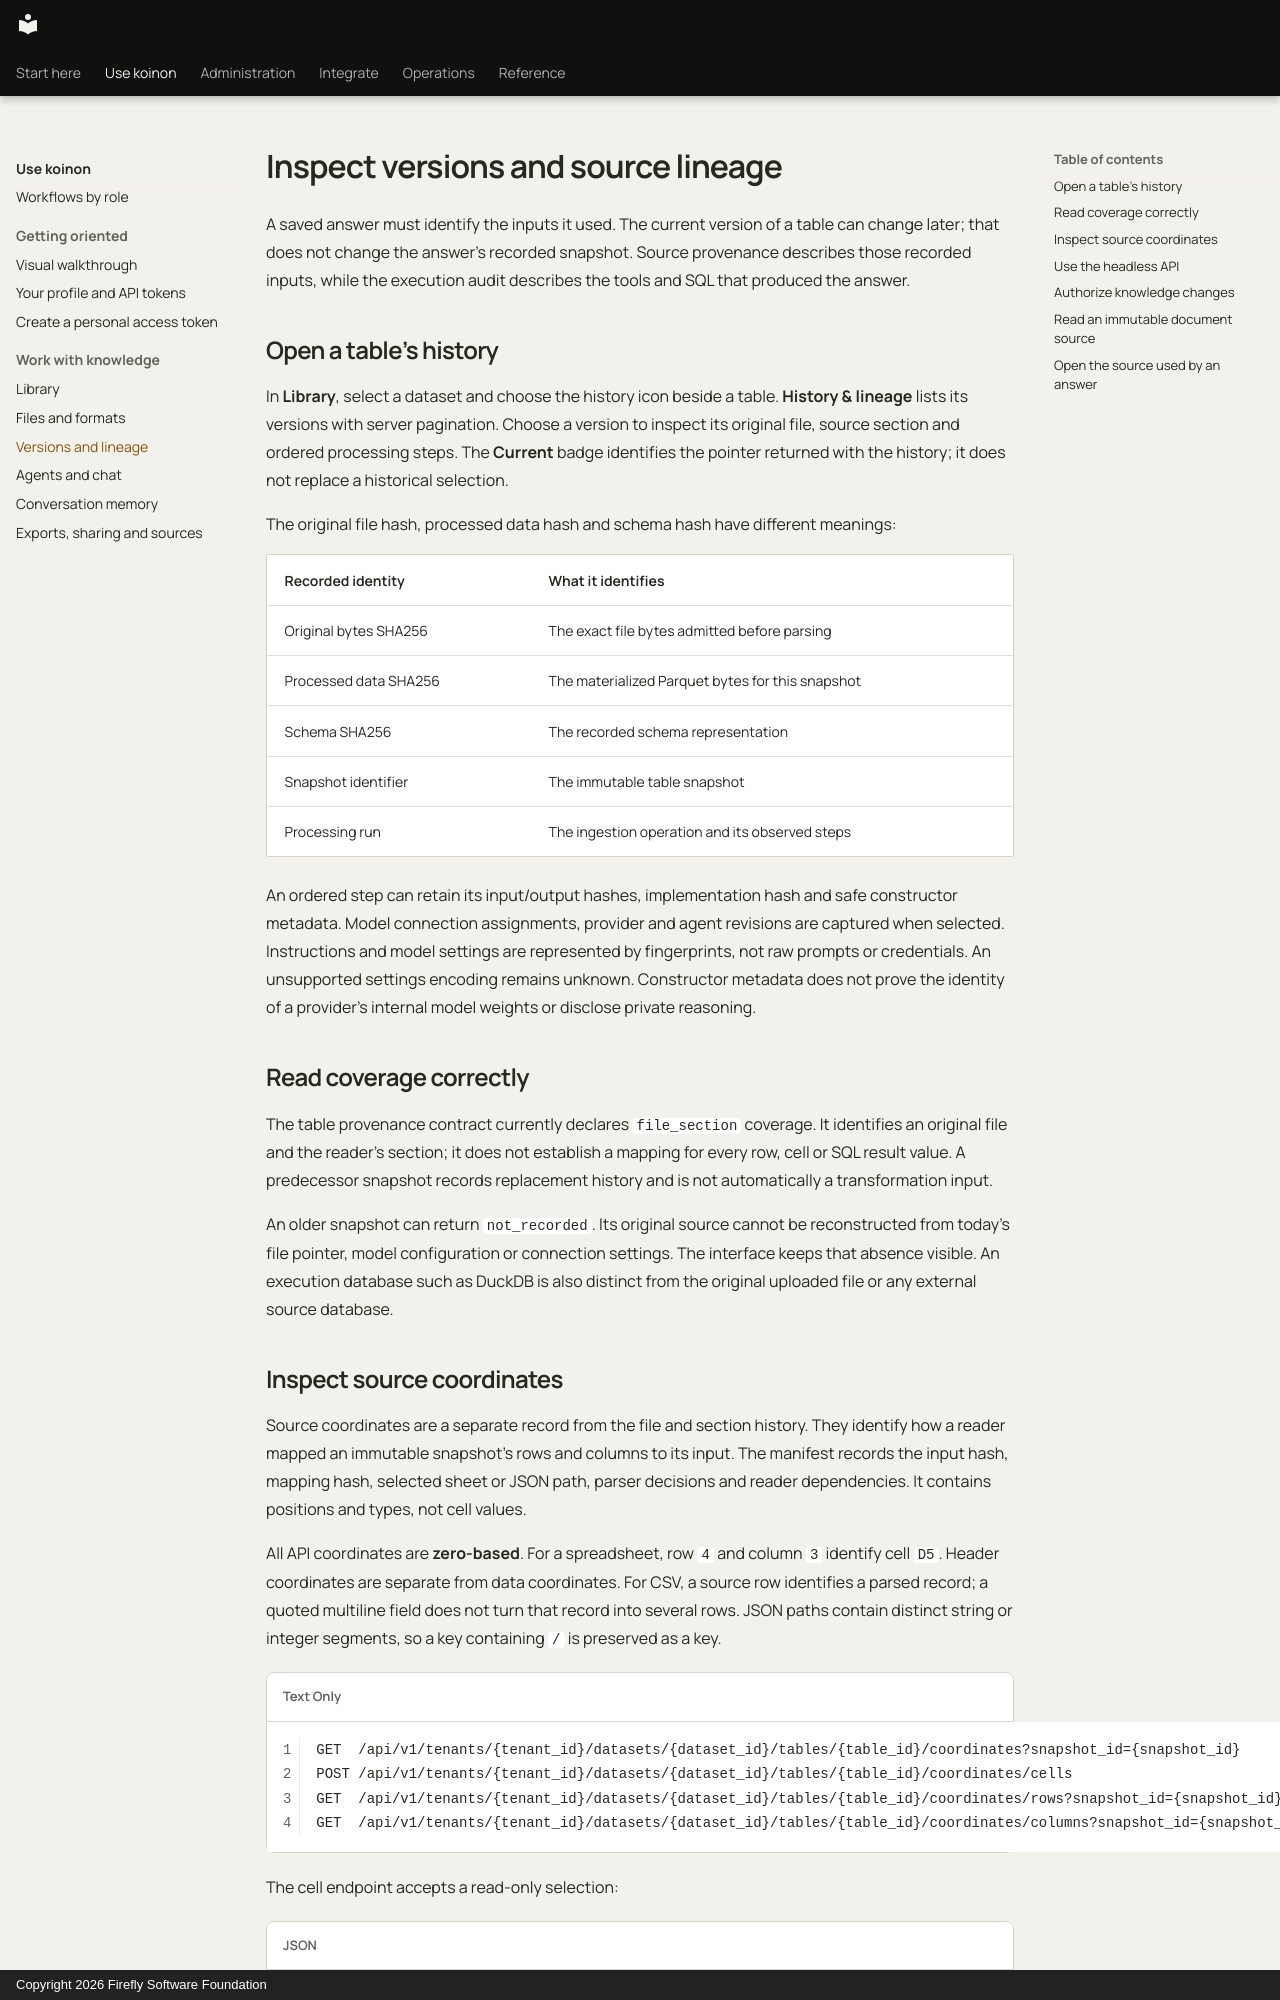

repository: fireflyframework/firefly-koinon · page: guides/lineage/index.html · generator: mkdocs · copyright: Copyright 2026 Firefly Software Foundation

<!-- Copyright 2026 Firefly Software Foundation SPDX-License-Identifier: Apache-2.0 -->
# Inspect versions and source lineage

A saved answer must identify the inputs it used. The current version of a table can change later; that does not change the answer’s recorded snapshot. Source provenance describes those recorded inputs, while the execution audit describes the tools and SQL that produced the answer.

## Open a table’s history

In **Library**, select a dataset and choose the history icon beside a table. **History & lineage** lists its versions with server pagination. Choose a version to inspect its original file, source section and ordered processing steps. The **Current** badge identifies the pointer returned with the history; it does not replace a historical selection.

The original file hash, processed data hash and schema hash have different meanings:

| Recorded identity | What it identifies |
|---|---|
| Original bytes SHA256 | The exact file bytes admitted before parsing |
| Processed data SHA256 | The materialized Parquet bytes for this snapshot |
| Schema SHA256 | The recorded schema representation |
| Snapshot identifier | The immutable table snapshot |
| Processing run | The ingestion operation and its observed steps |

An ordered step can retain its input/output hashes, implementation hash and safe constructor metadata. Model connection assignments, provider and agent revisions are captured when selected. Instructions and model settings are represented by fingerprints, not raw prompts or credentials. An unsupported settings encoding remains unknown. Constructor metadata does not prove the identity of a provider’s internal model weights or disclose private reasoning.

## Read coverage correctly

The table provenance contract currently declares `file_section` coverage. It identifies an original file and the reader’s section; it does not establish a mapping for every row, cell or SQL result value. A predecessor snapshot records replacement history and is not automatically a transformation input.

An older snapshot can return `not_recorded`. Its original source cannot be reconstructed from today’s file pointer, model configuration or connection settings. The interface keeps that absence visible. An execution database such as DuckDB is also distinct from the original uploaded file or any external source database.
